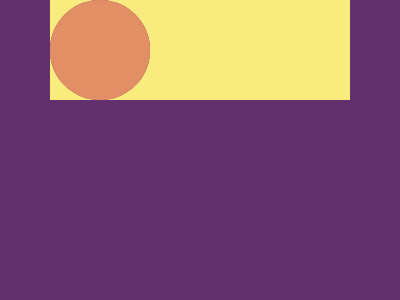

Write a web page that renders exactly this picture using CSS.

<!-- file: index.html -->
<!DOCTYPE html>
<html lang="en">
<head>
    <meta charset="UTF-8">
    <meta http-equiv="X-UA-Compatible" content="IE=edge">
    <meta name="viewport" content="width=device-width, initial-scale=1.0">
    <link rel="stylesheet" href="css/style.css">
    <title>cssbattle.dev</title>
</head>
<body>
    <div class="main-cont yellow">
        <div class="circle outer-1 red">
            <div class="circle inner-1 orange"></div>
        </div>
        <div class="rod yellow">
            <div class="circle outer-2 orange">
                <div class="circle inner-2 red"></div>
            </div>
        </div>
        <div class="circle outer-3 red">
            <div class="circle inner-3 orange"></div>
        </div>
    </div>
</body>
</html>

/* file: css/style.css */
* {
    margin: 0;
    padding: 0;
  }
  
  body {
    background: #62306D;
    height: 100%;
    display: flex;
    justify-content: center;
    align-items: flex-end;
  }
  
  .yellow {
    background: #F7EC7D;
  }
  
  .red {
    background: #AA445F;
  }
  
  .orange {
    background: #E38F66;
    
  }
  
  .main-cont {
    width: 300px;
    height: 100px;
    position: relative;
  }
  
  .rod {
    width: 100px;
    height: 200px;
    position: absolute;
    left: 100px;
    bottom: 0;
  }
  
  .circle {
    width: 100px;
    height: 100px;
    border-radius: 50%;
    position: absolute;
  }